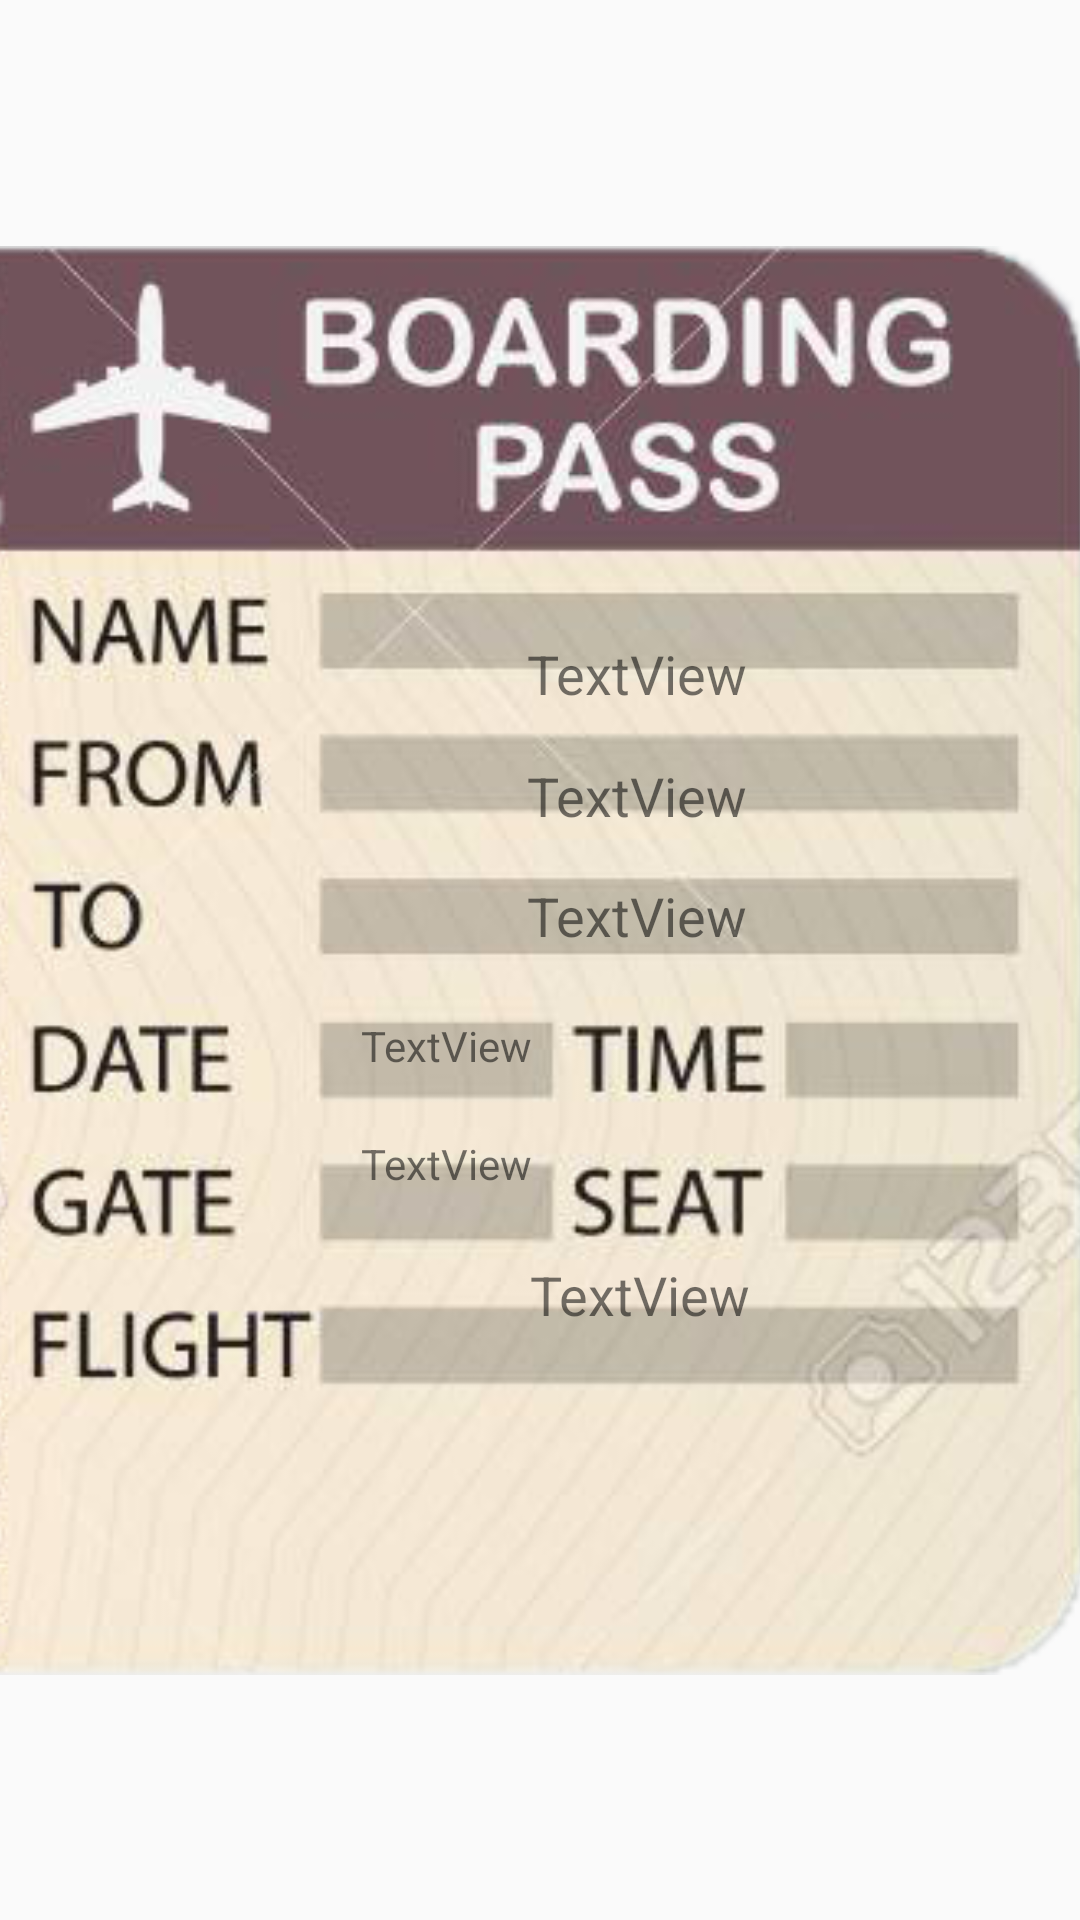

Reconstruct the res/layout file that produces this screen, plus the resources it refers to.
<!-- AndroidManifest.xml: application theme AppTheme -->
<!-- res/layout/activity_ticket.xml -->
<?xml version="1.0" encoding="utf-8"?>
<androidx.constraintlayout.widget.ConstraintLayout xmlns:android="http://schemas.android.com/apk/res/android"
    xmlns:app="http://schemas.android.com/apk/res-auto"
    xmlns:tools="http://schemas.android.com/tools"
    android:layout_width="match_parent"
    android:layout_height="match_parent"
    android:background="@drawable/background"
    tools:context=".ticketActivity">

    <ImageView
        android:id="@+id/imageView3"
        android:layout_width="364dp"
        android:layout_height="477dp"
        app:layout_constraintBottom_toBottomOf="parent"
        app:layout_constraintEnd_toEndOf="parent"
        app:layout_constraintHorizontal_bias="0.5"
        app:layout_constraintStart_toStartOf="parent"
        app:layout_constraintTop_toTopOf="parent"
        app:srcCompat="@drawable/ticket2" />

    <TextView
        android:id="@+id/nameText"
        android:layout_width="wrap_content"
        android:layout_height="wrap_content"
        android:capitalize="characters"
        android:text="TextView"
        android:textSize="18sp"
        app:layout_constraintBottom_toBottomOf="parent"
        app:layout_constraintEnd_toEndOf="parent"
        app:layout_constraintHorizontal_bias="0.613"
        app:layout_constraintStart_toStartOf="parent"
        app:layout_constraintTop_toTopOf="parent"
        app:layout_constraintVertical_bias="0.345" />

    <TextView
        android:id="@+id/fromtext"
        android:layout_width="wrap_content"
        android:layout_height="wrap_content"
        android:capitalize="characters"
        android:text="TextView"
        android:textSize="18sp"
        app:layout_constraintBottom_toBottomOf="parent"
        app:layout_constraintEnd_toEndOf="parent"
        app:layout_constraintHorizontal_bias="0.614"
        app:layout_constraintStart_toStartOf="parent"
        app:layout_constraintTop_toTopOf="parent"
        app:layout_constraintVertical_bias="0.411" />

    <TextView
        android:id="@+id/toText"
        android:layout_width="wrap_content"
        android:layout_height="wrap_content"
        android:capitalize="characters"
        android:text="TextView"
        android:textSize="18sp"
        app:layout_constraintBottom_toBottomOf="parent"
        app:layout_constraintEnd_toEndOf="parent"
        app:layout_constraintHorizontal_bias="0.614"
        app:layout_constraintStart_toStartOf="parent"
        app:layout_constraintTop_toTopOf="parent"
        app:layout_constraintVertical_bias="0.476" />

    <TextView
        android:id="@+id/flightText"
        android:layout_width="wrap_content"
        android:layout_height="wrap_content"
        android:capitalize="characters"
        android:text="TextView"
        android:textSize="18sp"
        app:layout_constraintBottom_toBottomOf="parent"
        app:layout_constraintEnd_toEndOf="parent"
        app:layout_constraintHorizontal_bias="0.617"
        app:layout_constraintStart_toStartOf="parent"
        app:layout_constraintTop_toTopOf="parent"
        app:layout_constraintVertical_bias="0.681" />

    <TextView
        android:id="@+id/dateText2"
        android:layout_width="wrap_content"
        android:layout_height="wrap_content"
        android:capitalize="characters"
        android:text="TextView"
        app:layout_constraintBottom_toBottomOf="parent"
        app:layout_constraintEnd_toEndOf="parent"
        app:layout_constraintHorizontal_bias="0.397"
        app:layout_constraintStart_toStartOf="parent"
        app:layout_constraintTop_toTopOf="parent"
        app:layout_constraintVertical_bias="0.546" />

    <TextView
        android:id="@+id/gateText"
        android:layout_width="wrap_content"
        android:layout_height="wrap_content"
        android:capitalize="characters"
        android:text="TextView"
        app:layout_constraintBottom_toBottomOf="parent"
        app:layout_constraintEnd_toEndOf="parent"
        app:layout_constraintHorizontal_bias="0.397"
        app:layout_constraintStart_toStartOf="parent"
        app:layout_constraintTop_toTopOf="parent"
        app:layout_constraintVertical_bias="0.609" />
</androidx.constraintlayout.widget.ConstraintLayout>
<!-- resources referenced by this layout -->
<resources>
  <!-- drawable ticket2: png bitmap (drawable, 131134 bytes) -->
  <style name="AppTheme" parent="Theme.AppCompat.Light.DarkActionBar">
          
          <item name="colorPrimary">@color/colorPrimary</item>
          <item name="colorPrimaryDark">@color/colorPrimaryDark</item>
          <item name="colorAccent">@color/colorAccent</item>
      </style>
  <color name="colorPrimary">#6200EE</color>
  <color name="colorPrimaryDark">#3700B3</color>
  <color name="colorAccent">#03DAC5</color>
</resources>
